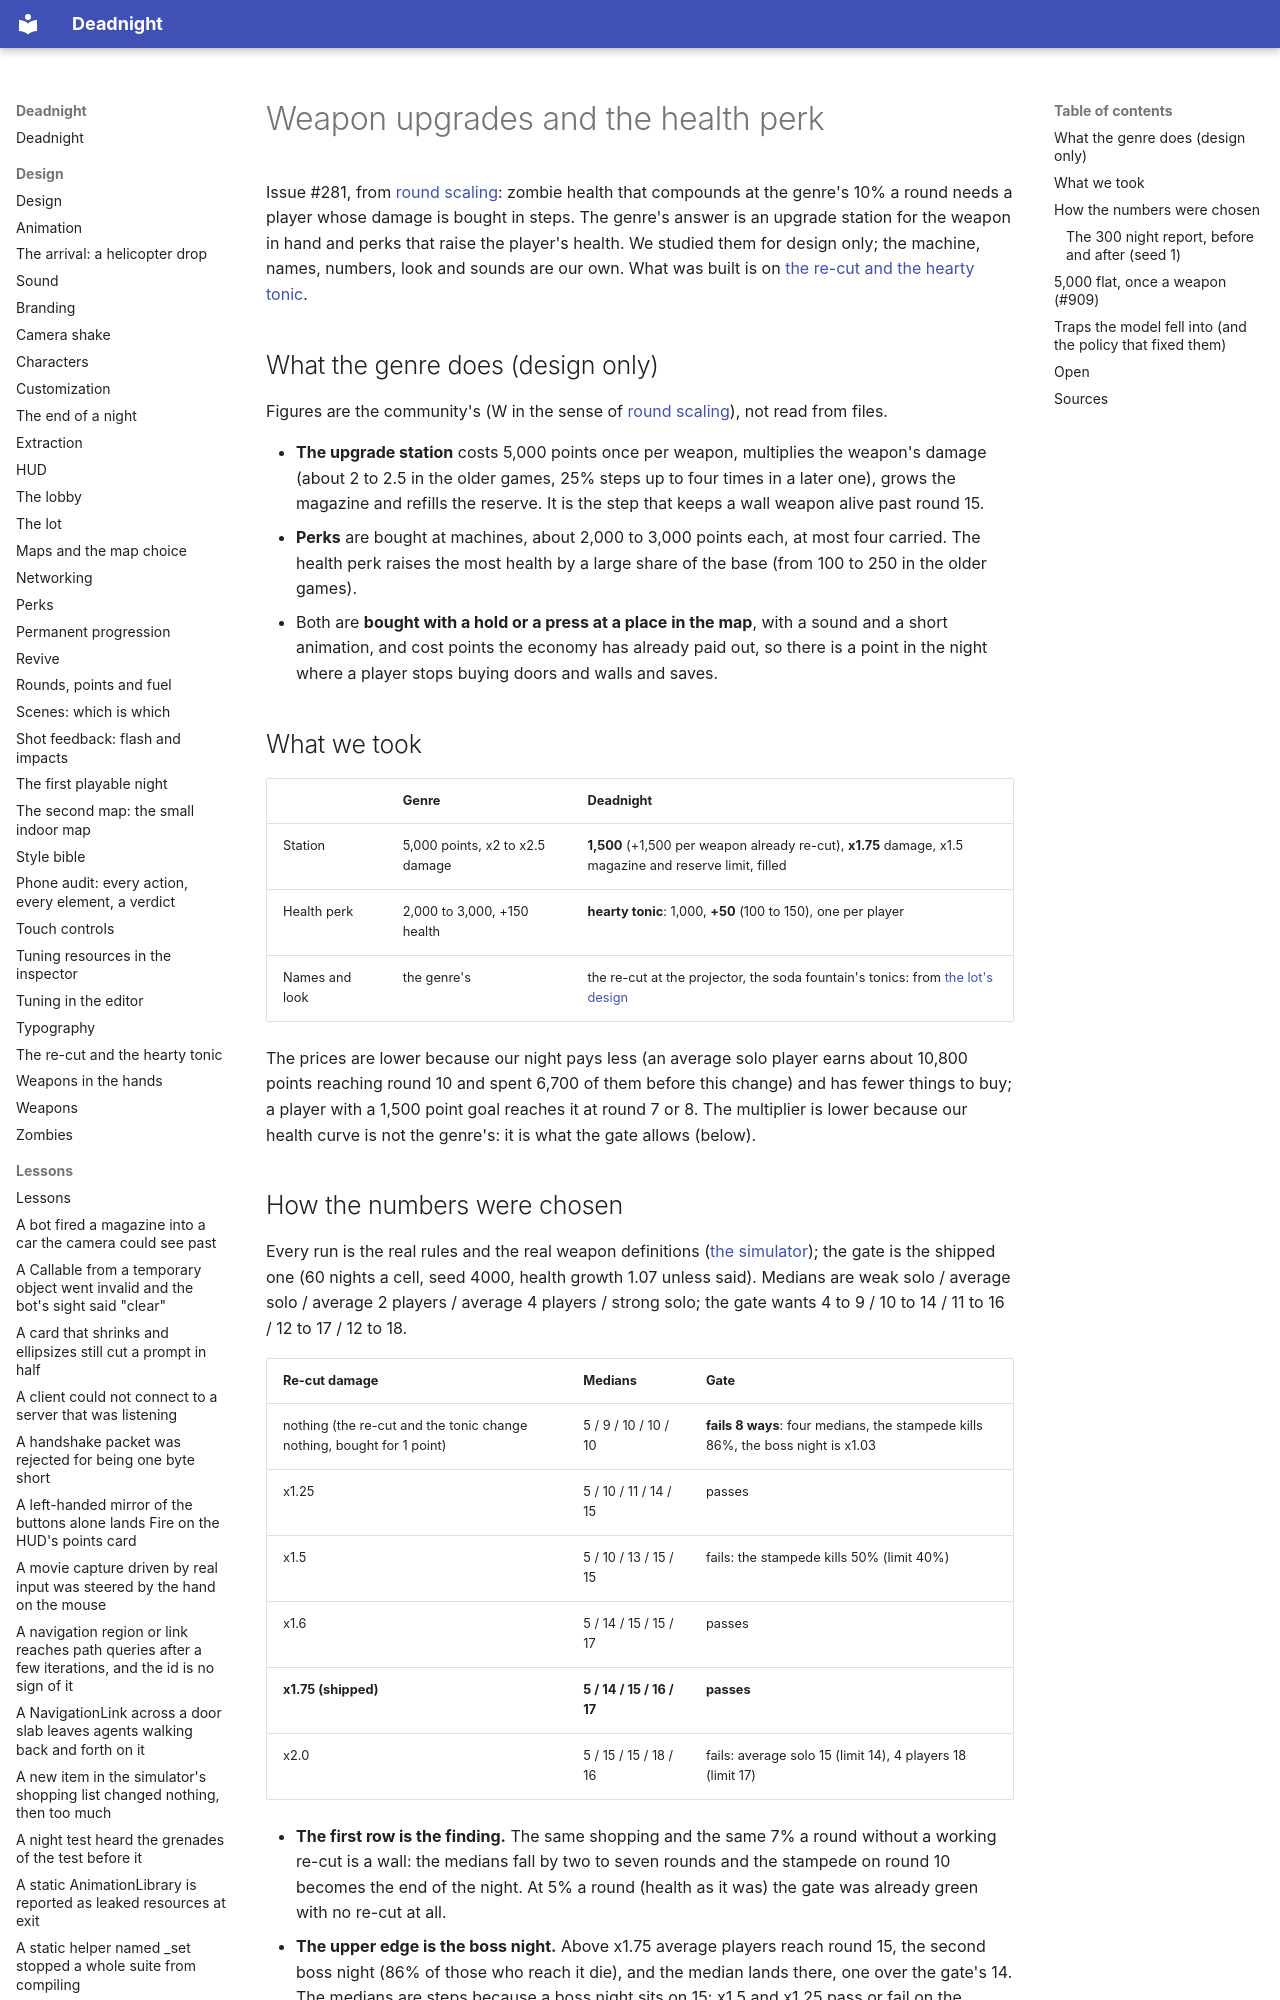

repository: Ryubara/deadnight · page: research/weapon-upgrade/index.html · generator: mkdocs

# Weapon upgrades and the health perk

Issue #281, from [round scaling](round-scaling.md): zombie health that compounds at the genre's 10% a round needs a
player whose damage is bought in steps. The genre's answer is an upgrade station for the weapon in hand and perks that
raise the player's health. We studied them for design only; the machine, names, numbers, look and sounds are our own.
What was built is on [the re-cut and the hearty tonic](../design/upgrades.md).

## What the genre does (design only)

Figures are the community's (W in the sense of [round scaling](round-scaling.md#how-to-read-the-numbers)), not read
from files.

- **The upgrade station** costs 5,000 points once per weapon, multiplies the weapon's damage (about 2 to 2.5 in the
  older games, 25% steps up to four times in a later one), grows the magazine and refills the reserve. It is the
  step that keeps a wall weapon alive past round 15.
- **Perks** are bought at machines, about 2,000 to 3,000 points each, at most four carried. The health perk raises the
  most health by a large share of the base (from 100 to 250 in the older games).
- Both are **bought with a hold or a press at a place in the map**, with a sound and a short animation, and cost
  points the economy has already paid out, so there is a point in the night where a player stops buying doors and
  walls and saves.

## What we took

| | Genre | Deadnight |
| --- | --- | --- |
| Station | 5,000 points, x2 to x2.5 damage | **1,500** (+1,500 per weapon already re-cut), **x1.75** damage, x1.5 magazine and reserve limit, filled |
| Health perk | 2,000 to 3,000, +150 health | **hearty tonic**: 1,000, **+50** (100 to 150), one per player |
| Names and look | the genre's | the re-cut at the projector, the soda fountain's tonics: from [the lot's design](../design/index.md) |

The prices are lower because our night pays less (an average solo player earns about 10,800 points reaching round 10
and spent 6,700 of them before this change) and has fewer things to buy; a player with a 1,500 point goal reaches it at
round 7 or 8. The multiplier is lower because our health curve is not the genre's: it is what the gate allows (below).
